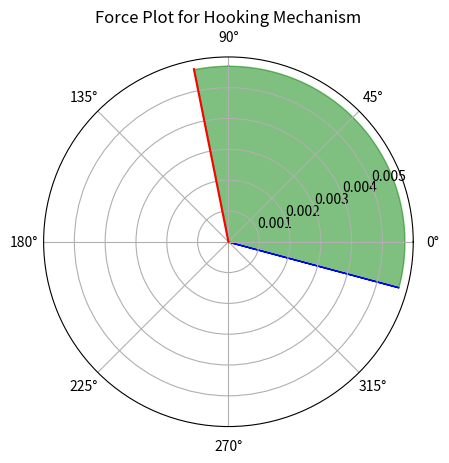

The script that saved this image:
#Hooking Mechanism Force Plot
import numpy as np
import matplotlib.pyplot as plt

num = 100                   #Plotting variable

#Hook Properties
l_hook = 0.02               #length of the hooks
d_hook = 0.001              #diameter of the hooks
n_hook = 120                #number of hooks
R_tip = 20* 10**(-6)         #Radius of curvature of the spine

#Hook Material Properties
E_m = 200* 10**9             #Elastic modulus
v_m = 0.29                  #Poisson's ratio
sigma_yield = 290* 10**6

#Spine Properties
l_spine = 0.2
d_spine = 0.01
n_spine = 2

#Loading Properties
alpha = 1/12*np.pi          # load angle

#Tree Properties
mu_asp = 0.20               #Coefficient of friction
Ex_asp = 9.8 *10**9         #Young's modulus in Pa
v_asp = 0.4                 #Poisson's ratio   

#BARK properties
m = 2.7                     #mass of the bark in kg   

#Calculation of Forces
Fg = m*9.81                                                 #Gravitational force
Fs = Fg/n_hook                                              #Vertical force per hook
Fn = Fs*alpha                                               #Horizontal force per hook
F_asp = np.sqrt(Fs**2 + Fn**2)                              #Force on asperity
sigma_max = 32*F_asp*l_hook*d_hook/(np.pi*d_hook**4)        #Maximum induced stress

E_tot = 1/((1-v_m**2)/E_m + (1-v_asp**2)/Ex_asp)            #Not sure about the 1/ part

f_tree = (np.pi*sigma_max/(1-2*v_asp))**3 * 9*R_tip**2/(2*E_tot**2)
f_mat = np.pi/4 * d_hook**2 * sigma_yield
f_max = min(f_tree, f_mat)                                  #Minimum sizing force

#Plotting
fig, ax = plt.subplots(subplot_kw={'projection':'polar'})
theta = np.linspace(-alpha, np.arctan(mu_asp)+0.5*np.pi, num)
r = [f_max]*num
ax.fill_between(theta, r, color='green', alpha=0.5)
theta_upper = [np.arctan(mu_asp)+0.5*np.pi] * num
r_upper = np.linspace(0, f_max, num)
ax.plot(theta_upper, r_upper, color='red')

theta_lower = [-alpha] * num
r_lower = np.linspace(0, f_max, num)
ax.fill_between(theta_lower, r_lower, color='blue')

ax.grid(True)
ax.set_title('Force Plot for Hooking Mechanism')
plt.show()